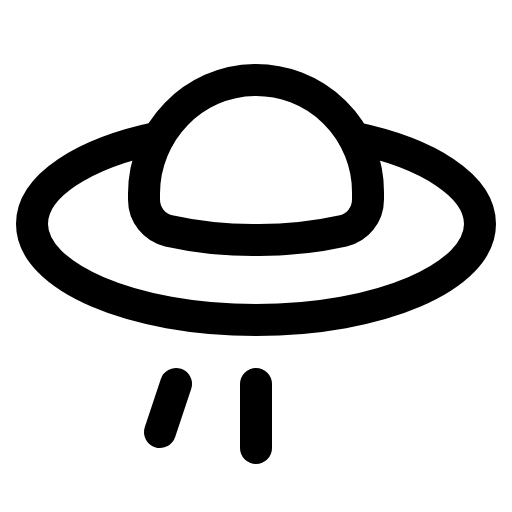
t = 0.00 s
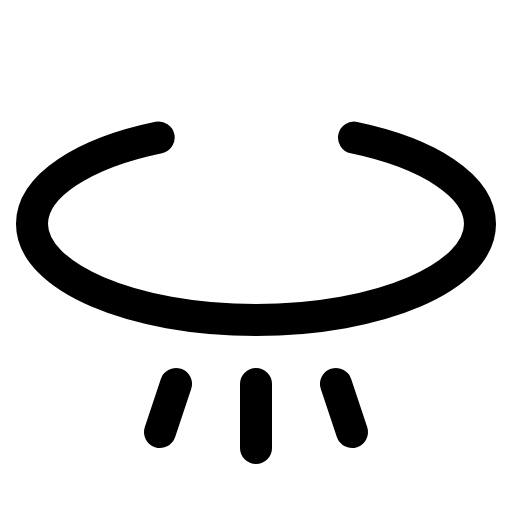
t = 1.20 s
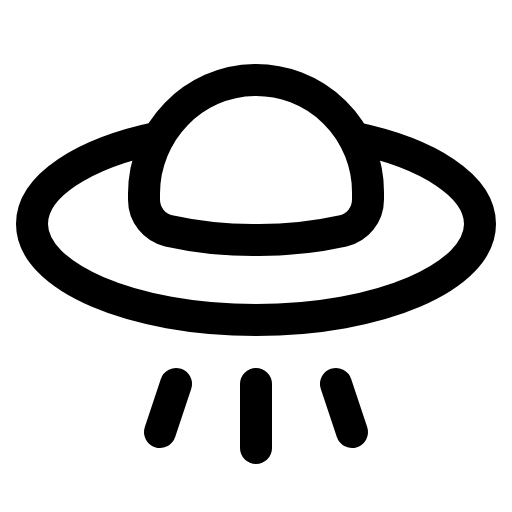
t = 1.58 s
t = 1.95 s: frame unchanged from t = 1.58 s, image omitted
t = 2.33 s: frame unchanged from t = 1.58 s, image omitted

The animated SVG that drew these frames (rendered in a browser with its animation timeline set to each time). Animation: 1 CSS @keyframes rule; one cycle of 2.70 s, repeats indefinitely.

<svg xmlns="http://www.w3.org/2000/svg" viewBox="0 0 256 256">
  <style>
    .draw-line {
      stroke-dasharray: 2000;
      stroke-dashoffset: 0;
    }
    svg:hover .draw-line {
      animation: phosphor-draw-in 1.5s ease-in-out infinite;
    }
    @keyframes phosphor-draw-in {
      0%   { stroke-dashoffset: 2000; }
      100% { stroke-dashoffset: 0; }
    }
  </style><rect width="256" height="256" fill="none"/><line x1="168" y1="192" x2="176" y2="216" fill="none" stroke="currentColor" stroke-linecap="round" stroke-linejoin="round" stroke-width="16" class="draw-line" pathLength="1" style="animation-delay: 0s"/><line x1="128" y1="192" x2="128" y2="224" fill="none" stroke="currentColor" stroke-linecap="round" stroke-linejoin="round" stroke-width="16" class="draw-line" pathLength="1" style="animation-delay: 0.3s"/><line x1="88" y1="192" x2="80" y2="216" fill="none" stroke="currentColor" stroke-linecap="round" stroke-linejoin="round" stroke-width="16" class="draw-line" pathLength="1" style="animation-delay: 0.6s"/><path d="M177,68.82C214.29,76.61,240,93,240,112c0,26.51-50.14,48-112,48S16,138.51,16,112c0-19,25.86-35.49,63.35-43.25" fill="none" stroke="currentColor" stroke-linecap="round" stroke-linejoin="round" stroke-width="16" class="draw-line" pathLength="1" style="animation-delay: 0.9s"/><path d="M72,99.9a15.94,15.94,0,0,0,12.34,15.52A195.87,195.87,0,0,0,128,120a195.71,195.71,0,0,0,43.64-4.58A16,16,0,0,0,184,99.9V96a56,56,0,0,0-56.74-56C96.48,40.4,72,66.06,72,96.83Z" fill="none" stroke="currentColor" stroke-linecap="round" stroke-linejoin="round" stroke-width="16" class="draw-line" pathLength="1" style="animation-delay: 1.2s"/></svg>
